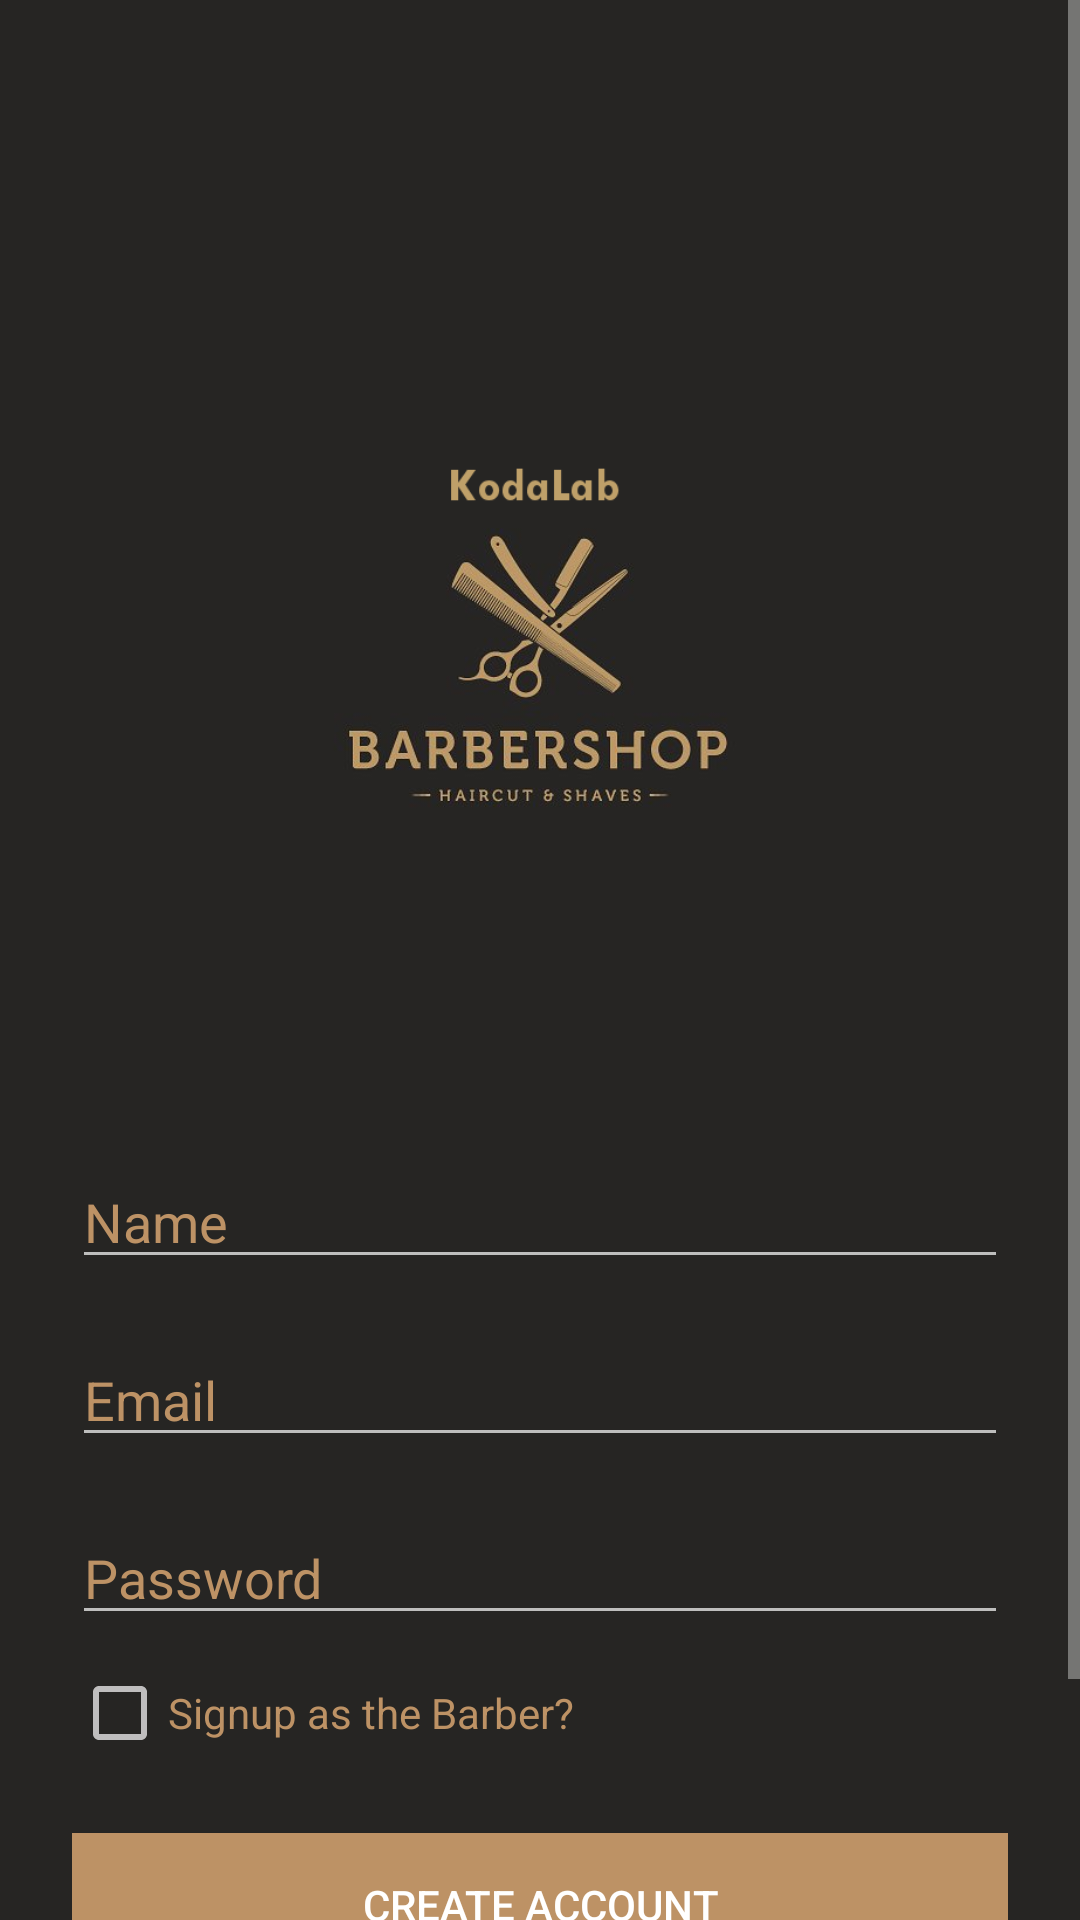

Here is an Android app screen rendered from its layout file. Give the layout XML and the strings, colors and styles it references.
<!-- AndroidManifest.xml: application theme AppTheme -->
<!-- res/layout/signupactivity.xml -->
<?xml version="1.0" encoding="utf-8"?>
<ScrollView xmlns:android="http://schemas.android.com/apk/res/android"
    xmlns:app="http://schemas.android.com/apk/res-auto"
    xmlns:tools="http://schemas.android.com/tools"
    android:layout_width="fill_parent"
    android:layout_height="match_parent"
    android:background="@color/bgcolor"
    tools:context=".MainActivity">

    <LinearLayout
        android:id="@+id/linearLayout"
        android:layout_width="match_parent"
        android:layout_height="wrap_content"

        android:orientation="vertical"
        android:paddingLeft="24dp"
        android:paddingTop="70dp"
        android:paddingRight="24dp"
        app:layout_constraintEnd_toEndOf="parent"
        app:layout_constraintStart_toStartOf="parent"
        app:layout_constraintTop_toTopOf="parent">

        <ImageView
            android:id="@+id/logo"
            android:layout_width="match_parent"
            android:layout_height="307dp"
            android:layout_gravity="center_horizontal"
            android:layout_marginBottom="0dp"
            android:src="@drawable/logo" />

        <EditText
            android:layout_width="match_parent"
            android:layout_height="wrap_content"
            android:layout_marginTop="8dp"
            android:layout_marginBottom="10dp"
            android:id="@+id/name"
            android:hint="Name"
            android:textColor="@color/textColor"
            android:textColorHighlight="@color/textColor"
            android:textColorHint="@color/textColor"
            android:textColorLink="@color/textColor" />

        <EditText
            android:layout_width="match_parent"
            android:layout_height="wrap_content"
            android:layout_marginTop="8dp"
            android:layout_marginBottom="10dp"
            android:hint="Email"
            android:id="@+id/email"
            android:textColor="@color/textColor"
            android:textColorHighlight="@color/textColor"
            android:textColorHint="@color/textColor" />

        <EditText
            android:layout_width="match_parent"
            android:layout_height="wrap_content"
            android:layout_marginTop="8dp"
            android:layout_marginBottom="10dp"
            android:hint="Password"
            android:id="@+id/password"
            android:textColor="@color/textColor"
            android:textColorHighlight="@color/textColor"
            android:textColorHint="@color/textColor" />
        <CheckBox
            android:layout_width="match_parent"
            android:layout_height="wrap_content"
            android:text="Signup as the Barber?"
            android:textColor="@color/textColor"
            android:id="@+id/signup_checkbox"/>

        <android.support.v7.widget.AppCompatButton
            android:id="@+id/btn_signup"
            android:layout_width="fill_parent"
            android:layout_height="wrap_content"
            android:layout_marginTop="24dp"
            android:layout_marginBottom="24dp"
            android:background="@color/textColor"
            android:padding="12dp"
            android:text="Create Account" />

        <TextView
            android:id="@+id/link_login"
            android:layout_width="fill_parent"
            android:layout_height="wrap_content"
            android:layout_marginBottom="30dp"
            android:gravity="center"
            android:text="Already a member? Login"
            android:textColor="@color/textColor"
            android:textSize="14dip" />

    </LinearLayout>


</ScrollView>
<!-- resources referenced by this layout -->
<resources>
  <color name="bgcolor">#262523</color>
  <color name="textColor">#BD9265</color>
  <!-- drawable logo: png bitmap (drawable, 109680 bytes) -->
  <style name="AppTheme" parent="Theme.AppCompat.NoActionBar">
          
          <item name="colorPrimary">@color/colorPrimary</item>
          <item name="colorPrimaryDark">@color/colorPrimaryDark</item>
          <item name="colorAccent">@color/colorAccent</item>
      </style>
  <color name="colorPrimary">#008577</color>
  <color name="colorPrimaryDark">#00574B</color>
  <color name="colorAccent">#BD9265</color>
</resources>
